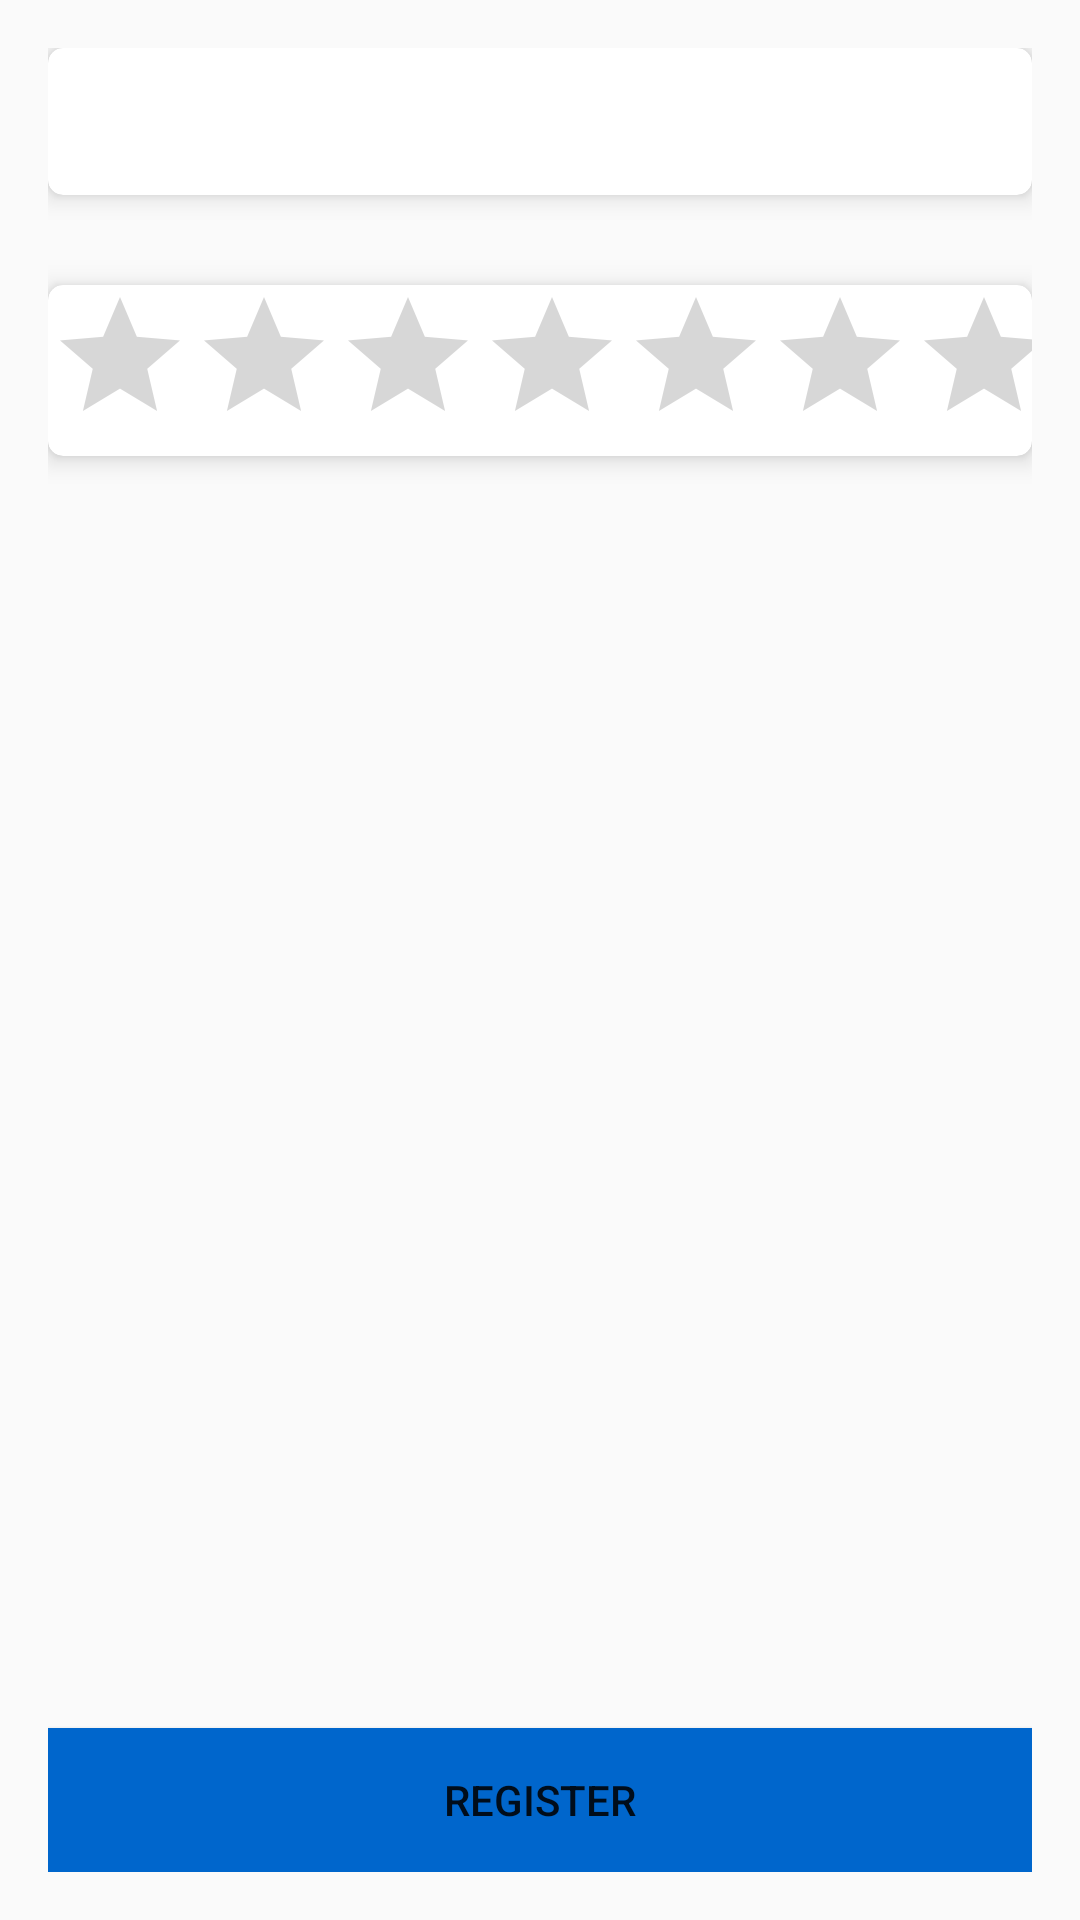

Android layout source for this screen:
<!-- AndroidManifest.xml: application theme CustomTheme1 -->
<!-- res/layout/activity_courses.xml -->
<?xml version="1.0" encoding="utf-8"?>
<RelativeLayout xmlns:android="http://schemas.android.com/apk/res/android"
    xmlns:tools="http://schemas.android.com/tools"
    android:layout_width="match_parent"
    android:layout_height="match_parent"
    xmlns:app="http://schemas.android.com/apk/res-auto"
    android:paddingBottom="@dimen/activity_vertical_margin"
    android:paddingLeft="@dimen/activity_horizontal_margin"
    android:paddingRight="@dimen/activity_horizontal_margin"
    android:paddingTop="@dimen/activity_vertical_margin"
    tools:context="uk.co.hotmail.example.courseregapp.CoursesActivity">

    <android.support.v7.widget.CardView
        android:id="@+id/cardCourseInfo"
        android:layout_width="match_parent"
        android:layout_height="wrap_content"
        app:cardCornerRadius="@dimen/card_corner_radius"
        app:cardElevation="@dimen/card_elevation">

        <TextView
            android:id="@+id/txtCourseInfo"
            android:layout_width="match_parent"
            android:layout_height="wrap_content"
            android:padding="@dimen/padding_for_cards"/>
    </android.support.v7.widget.CardView>

    <android.support.v7.widget.CardView
        android:id="@+id/cardCourseInfoRating"
        android:layout_width="match_parent"
        android:layout_height="wrap_content"
        android:layout_below="@id/cardCourseInfo"
        android:layout_marginTop="30dp"
        app:cardCornerRadius="@dimen/card_corner_radius"
        app:cardElevation="@dimen/card_elevation">

        <RatingBar
            android:id="@+id/rtbCourseInfoRatingBar"
            android:layout_width="match_parent"
            android:layout_height="wrap_content"
            android:max="4"
            android:numStars="4"/>
    </android.support.v7.widget.CardView>

    <Button
        android:id="@+id/btnCourseRegister"
        android:layout_width="match_parent"
        android:layout_height="wrap_content"
        android:layout_alignParentBottom="true"
        android:padding="5dp"
        android:background="@color/clrBlue"
        android:gravity="center"
        android:text="@string/btnRegister"/>

</RelativeLayout>
<!-- resources referenced by this layout -->
<resources>
  <color name="clrBlue">#0066CC</color>
  <dimen name="activity_horizontal_margin">16dp</dimen>
  <dimen name="activity_vertical_margin">16dp</dimen>
  <dimen name="card_corner_radius">5dp</dimen>
  <dimen name="card_elevation">5dp</dimen>
  <dimen name="padding_for_cards">15dp</dimen>
  <string name="btnRegister">Register</string>
  <style name="CustomTheme1" parent="Theme.AppCompat.Light.DarkActionBar">
          <item name="colorPrimary">@color/clrOrange</item>
          <item name="colorPrimaryDark">@color/clrGold</item>
          <item name="colorAccent">@color/clrBlack</item>
      </style>
  <color name="clrOrange">#FF5500</color>
  <color name="clrGold">#E6B121</color>
  <color name="clrBlack">#000000</color>
</resources>
